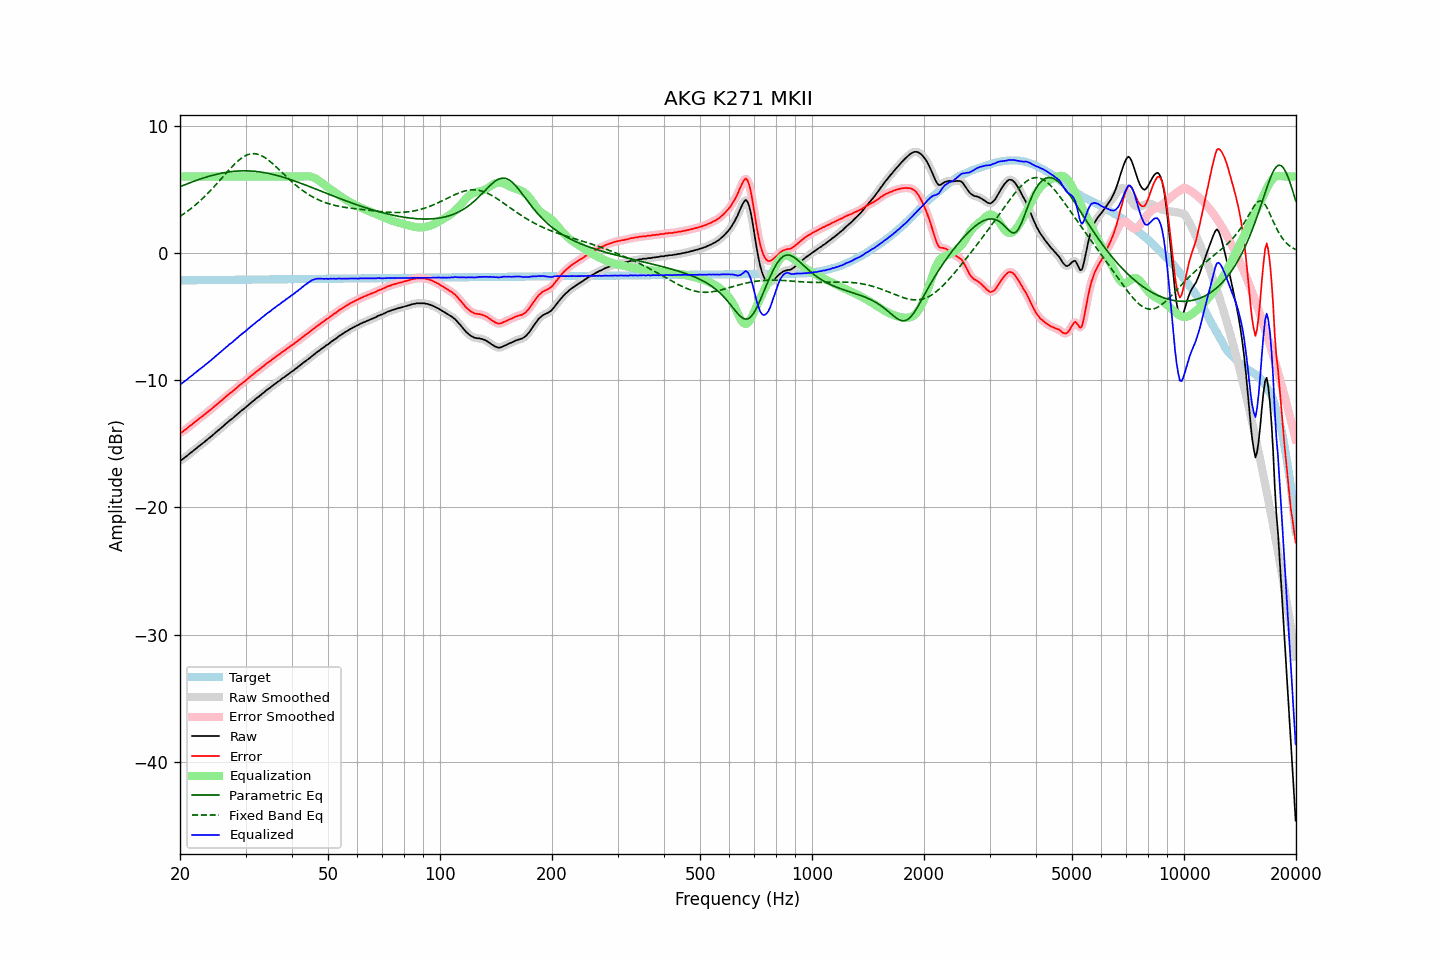

Values plotted in this chart, from the file beside it:
frequency, raw, error, smoothed, error_smoothed, equalization, parametric_eq, fixed_band_eq, equalized_raw, equalized_smoothed, target
20.00, -16.31, -14.15, -16.33, -14.16, 6.00, 5.20, 2.86, -10.31, -10.33, -2.17
20.20, -16.27, -14.11, -16.26, -14.09, 6.00, 5.25, 2.95, -10.27, -10.26, -2.17
20.40, -16.18, -14.02, -16.18, -14.01, 6.00, 5.30, 3.03, -10.18, -10.18, -2.16
20.61, -16.08, -13.91, -16.09, -13.93, 6.00, 5.35, 3.12, -10.08, -10.09, -2.16
20.81, -15.99, -13.83, -15.98, -13.82, 6.00, 5.40, 3.21, -9.99, -9.98, -2.16
21.02, -15.88, -13.72, -15.88, -13.72, 6.00, 5.45, 3.30, -9.88, -9.88, -2.16
21.23, -15.77, -13.62, -15.78, -13.63, 6.00, 5.50, 3.40, -9.77, -9.78, -2.16
21.44, -15.68, -13.53, -15.68, -13.52, 6.00, 5.55, 3.49, -9.68, -9.68, -2.16
21.66, -15.59, -13.43, -15.58, -13.42, 6.00, 5.59, 3.59, -9.59, -9.58, -2.16
21.87, -15.47, -13.32, -15.48, -13.33, 6.00, 5.64, 3.70, -9.47, -9.48, -2.15
22.09, -15.38, -13.23, -15.37, -13.22, 6.00, 5.68, 3.81, -9.38, -9.37, -2.15
22.31, -15.27, -13.12, -15.27, -13.12, 6.00, 5.73, 3.91, -9.27, -9.27, -2.15
22.54, -15.17, -13.02, -15.17, -13.02, 6.00, 5.77, 4.03, -9.17, -9.17, -2.15
22.76, -15.08, -12.93, -15.08, -12.93, 6.00, 5.82, 4.14, -9.08, -9.08, -2.15
22.99, -14.97, -12.83, -14.98, -12.83, 6.00, 5.86, 4.26, -8.97, -8.98, -2.15
23.22, -14.88, -12.74, -14.88, -12.73, 6.00, 5.90, 4.38, -8.88, -8.88, -2.15
23.45, -14.77, -12.63, -14.78, -12.63, 6.00, 5.94, 4.51, -8.77, -8.78, -2.14
23.69, -14.68, -12.53, -14.68, -12.53, 6.00, 5.98, 4.63, -8.68, -8.68, -2.14
23.92, -14.57, -12.43, -14.57, -12.43, 6.00, 6.01, 4.76, -8.57, -8.57, -2.14
24.16, -14.47, -12.33, -14.47, -12.33, 6.00, 6.05, 4.89, -8.47, -8.47, -2.14
24.40, -14.36, -12.22, -14.36, -12.22, 6.00, 6.08, 5.03, -8.36, -8.36, -2.14
24.65, -14.25, -12.12, -14.25, -12.12, 6.00, 6.12, 5.17, -8.25, -8.25, -2.14
24.89, -14.14, -12.01, -14.14, -12.01, 6.00, 6.15, 5.31, -8.14, -8.14, -2.14
25.14, -14.03, -11.90, -14.04, -11.90, 6.00, 6.18, 5.45, -8.03, -8.04, -2.14
25.39, -13.93, -11.80, -13.93, -11.80, 6.00, 6.21, 5.59, -7.93, -7.93, -2.13
25.65, -13.82, -11.69, -13.82, -11.69, 6.00, 6.24, 5.73, -7.82, -7.82, -2.13
25.91, -13.72, -11.59, -13.72, -11.58, 6.00, 6.26, 5.87, -7.72, -7.72, -2.13
26.16, -13.60, -11.47, -13.60, -11.48, 6.00, 6.29, 6.02, -7.60, -7.60, -2.13
26.43, -13.50, -11.37, -13.49, -11.37, 6.00, 6.31, 6.16, -7.50, -7.49, -2.13
26.69, -13.38, -11.26, -13.38, -11.25, 6.00, 6.33, 6.30, -7.38, -7.38, -2.13
26.96, -13.28, -11.15, -13.28, -11.15, 6.00, 6.35, 6.44, -7.28, -7.28, -2.13
27.23, -13.17, -11.04, -13.17, -11.05, 6.00, 6.37, 6.58, -7.17, -7.17, -2.12
27.50, -13.08, -10.96, -13.07, -10.95, 6.00, 6.38, 6.72, -7.08, -7.07, -2.12
27.77, -12.97, -10.85, -12.97, -10.85, 6.00, 6.40, 6.85, -6.97, -6.97, -2.12
28.05, -12.86, -10.74, -12.87, -10.75, 6.00, 6.41, 6.98, -6.86, -6.87, -2.12
28.33, -12.75, -10.63, -12.75, -10.64, 6.00, 6.42, 7.10, -6.75, -6.75, -2.12
28.62, -12.65, -10.53, -12.64, -10.53, 6.00, 6.43, 7.21, -6.65, -6.64, -2.12
28.90, -12.53, -10.42, -12.53, -10.42, 6.00, 6.43, 7.32, -6.53, -6.53, -2.12
29.19, -12.42, -10.31, -12.43, -10.32, 6.00, 6.44, 7.42, -6.42, -6.43, -2.11
29.48, -12.33, -10.22, -12.33, -10.22, 6.00, 6.44, 7.50, -6.33, -6.33, -2.11
29.78, -12.23, -10.12, -12.23, -10.12, 6.00, 6.44, 7.58, -6.23, -6.23, -2.11
30.08, -12.13, -10.02, -12.13, -10.02, 6.00, 6.44, 7.65, -6.13, -6.13, -2.11
30.38, -12.02, -9.91, -12.02, -9.91, 6.00, 6.44, 7.70, -6.02, -6.02, -2.11
30.68, -11.90, -9.80, -11.90, -9.80, 6.00, 6.43, 7.74, -5.90, -5.90, -2.11
30.99, -11.80, -9.69, -11.80, -9.69, 6.00, 6.43, 7.77, -5.80, -5.80, -2.11
31.30, -11.70, -9.59, -11.70, -9.59, 6.00, 6.42, 7.79, -5.70, -5.70, -2.10
31.61, -11.60, -9.50, -11.59, -9.49, 6.00, 6.41, 7.79, -5.60, -5.59, -2.10
31.93, -11.50, -9.39, -11.50, -9.39, 6.00, 6.40, 7.78, -5.50, -5.50, -2.10
32.24, -11.38, -9.28, -11.40, -9.30, 6.00, 6.38, 7.76, -5.38, -5.40, -2.10
32.57, -11.30, -9.21, -11.29, -9.19, 6.00, 6.37, 7.72, -5.30, -5.29, -2.10
32.89, -11.19, -9.10, -11.19, -9.09, 6.00, 6.35, 7.67, -5.19, -5.19, -2.10
33.22, -11.08, -8.99, -11.09, -9.00, 6.00, 6.33, 7.61, -5.08, -5.09, -2.10
33.55, -10.99, -8.90, -10.98, -8.89, 6.00, 6.31, 7.54, -4.99, -4.98, -2.10
33.89, -10.88, -8.79, -10.88, -8.79, 6.00, 6.29, 7.47, -4.88, -4.88, -2.09
34.23, -10.77, -8.68, -10.79, -8.69, 6.00, 6.27, 7.38, -4.77, -4.79, -2.09
34.57, -10.69, -8.60, -10.69, -8.60, 6.00, 6.24, 7.28, -4.69, -4.69, -2.09
34.92, -10.60, -8.52, -10.59, -8.50, 6.00, 6.21, 7.18, -4.60, -4.59, -2.09
35.27, -10.50, -8.41, -10.50, -8.41, 6.00, 6.18, 7.07, -4.50, -4.50, -2.09
35.62, -10.39, -8.31, -10.40, -8.32, 6.00, 6.15, 6.96, -4.39, -4.40, -2.09
35.97, -10.31, -8.23, -10.30, -8.22, 6.00, 6.12, 6.85, -4.31, -4.30, -2.09
... 635 more rows
